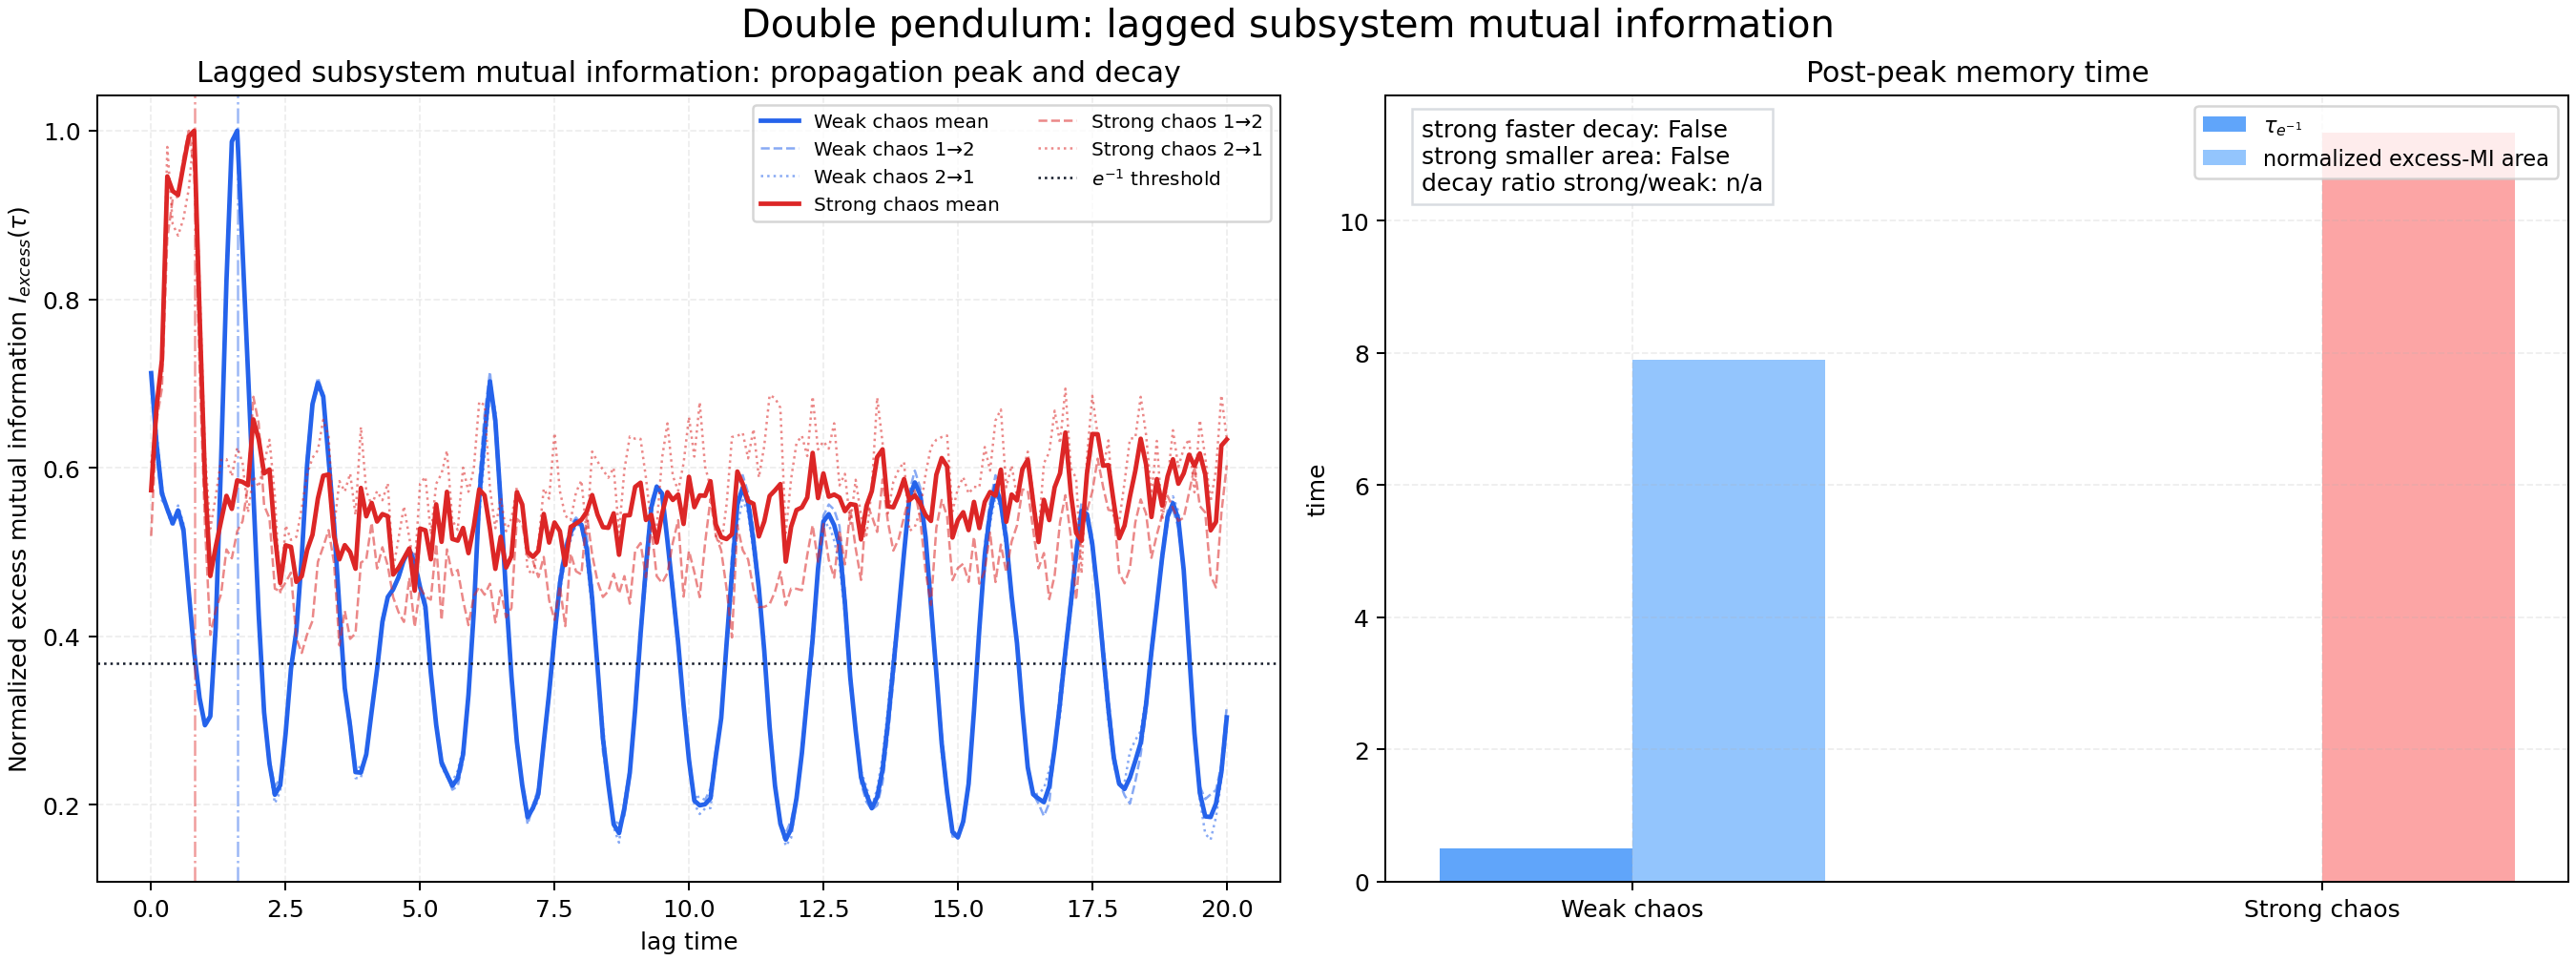

The data file committed next to this chart (first rows):
lag_time, weak_chaos_mi_forward, weak_chaos_mi_backward, weak_chaos_mi_mean, weak_chaos_excess_mi_mean, weak_chaos_normalized_excess_mi_mean, strong_chaos_mi_forward, strong_chaos_mi_backward, strong_chaos_mi_mean, strong_chaos_excess_mi_mean, strong_chaos_normalized_excess_mi_mean
0.0, 0.3673, 0.3673, 0.3673, 0.3551, 0.7124, 0.1178, 0.1178, 0.1178, 0.08526, 0.5734
0.1, 0.3193, 0.3323, 0.3258, 0.3133, 0.6286, 0.14, 0.1236, 0.1318, 0.09996, 0.6723
0.2, 0.2922, 0.2998, 0.296, 0.284, 0.5697, 0.147, 0.1343, 0.1406, 0.1083, 0.7282
0.3, 0.2883, 0.2849, 0.2866, 0.2746, 0.551, 0.1748, 0.1705, 0.1726, 0.1406, 0.9458
0.4, 0.2808, 0.2766, 0.2787, 0.2662, 0.534, 0.1841, 0.1577, 0.1709, 0.138, 0.9284
0.5, 0.2832, 0.2891, 0.2861, 0.2739, 0.5495, 0.1842, 0.1543, 0.1692, 0.1373, 0.9237
0.6, 0.2722, 0.2773, 0.2748, 0.2627, 0.527, 0.1902, 0.1584, 0.1743, 0.1426, 0.959
0.7, 0.2416, 0.2339, 0.2378, 0.2255, 0.4524, 0.1971, 0.1644, 0.1807, 0.1477, 0.9932
0.8, 0.2066, 0.1978, 0.2022, 0.19, 0.3812, 0.1893, 0.1736, 0.1814, 0.1487, 1.0
0.9, 0.1766, 0.1738, 0.1752, 0.163, 0.327, 0.1503, 0.1483, 0.1493, 0.1165, 0.7836
1.0, 0.16, 0.1585, 0.1593, 0.1468, 0.2946, 0.1202, 0.1191, 0.1197, 0.08721, 0.5865
1.1, 0.1662, 0.1628, 0.1645, 0.1522, 0.3053, 0.0986, 0.1065, 0.1025, 0.07013, 0.4717
1.2, 0.2202, 0.2125, 0.2164, 0.2046, 0.4104, 0.1038, 0.1133, 0.1085, 0.07526, 0.5062
1.3, 0.3195, 0.3103, 0.3149, 0.3029, 0.6078, 0.1072, 0.1182, 0.1127, 0.07983, 0.5369
1.4, 0.4267, 0.4163, 0.4215, 0.4093, 0.8213, 0.1151, 0.1183, 0.1167, 0.08427, 0.5668
1.5, 0.5056, 0.5025, 0.504, 0.492, 0.9871, 0.1139, 0.1164, 0.1152, 0.08197, 0.5513
1.6, 0.5116, 0.5109, 0.5112, 0.4984, 1.0, 0.1184, 0.1202, 0.1193, 0.08701, 0.5852
1.7, 0.4404, 0.4386, 0.4395, 0.4272, 0.8572, 0.121, 0.1179, 0.1195, 0.08672, 0.5833
1.8, 0.3687, 0.3674, 0.3681, 0.3562, 0.7146, 0.1288, 0.1091, 0.119, 0.08614, 0.5794
1.9, 0.2958, 0.2955, 0.2956, 0.2834, 0.5687, 0.1455, 0.1157, 0.1306, 0.09775, 0.6574
2.0, 0.2269, 0.2212, 0.2241, 0.212, 0.4253, 0.1401, 0.1146, 0.1274, 0.09422, 0.6337
2.1, 0.1689, 0.1645, 0.1667, 0.1546, 0.3101, 0.1237, 0.1174, 0.1206, 0.08824, 0.5934
2.2, 0.1396, 0.1335, 0.1365, 0.124, 0.2489, 0.1215, 0.1206, 0.121, 0.08892, 0.598
2.3, 0.1232, 0.1129, 0.1181, 0.1057, 0.2121, 0.1081, 0.1126, 0.1103, 0.07737, 0.5203
2.4, 0.1276, 0.1192, 0.1234, 0.1114, 0.2235, 0.1072, 0.09669, 0.102, 0.06892, 0.4635
2.5, 0.154, 0.1545, 0.1543, 0.1418, 0.2846, 0.1103, 0.1077, 0.109, 0.07554, 0.5081
2.6, 0.1942, 0.1907, 0.1924, 0.1803, 0.3617, 0.1115, 0.1052, 0.1083, 0.07527, 0.5063
2.7, 0.2147, 0.2153, 0.215, 0.2027, 0.4066, 0.09837, 0.1058, 0.1021, 0.06909, 0.4647
2.8, 0.2628, 0.2538, 0.2583, 0.2462, 0.494, 0.09542, 0.1102, 0.1028, 0.0701, 0.4714
2.9, 0.3187, 0.3076, 0.3132, 0.3008, 0.6036, 0.09921, 0.1157, 0.1075, 0.07471, 0.5025
3.0, 0.3502, 0.3473, 0.3487, 0.3367, 0.6756, 0.1025, 0.1197, 0.1111, 0.0774, 0.5206
3.1, 0.3652, 0.3578, 0.3615, 0.3493, 0.7007, 0.114, 0.1192, 0.1166, 0.0838, 0.5636
3.2, 0.3553, 0.3517, 0.3535, 0.3412, 0.6847, 0.1163, 0.1255, 0.1209, 0.08782, 0.5906
3.3, 0.3159, 0.3161, 0.316, 0.3038, 0.6094, 0.1201, 0.1226, 0.1214, 0.08805, 0.5922
3.4, 0.2739, 0.2833, 0.2786, 0.2661, 0.5339, 0.1129, 0.1082, 0.1106, 0.07724, 0.5195
3.5, 0.2291, 0.2291, 0.2291, 0.2163, 0.434, 0.09697, 0.1164, 0.1067, 0.07307, 0.4915
3.6, 0.1798, 0.1825, 0.1812, 0.1688, 0.3386, 0.104, 0.114, 0.109, 0.07557, 0.5083
3.7, 0.1622, 0.1545, 0.1584, 0.1462, 0.2932, 0.09763, 0.1165, 0.107, 0.07434, 0.5
3.8, 0.1356, 0.1277, 0.1317, 0.1191, 0.239, 0.09997, 0.1092, 0.1046, 0.07141, 0.4803
3.9, 0.1343, 0.1286, 0.1315, 0.1188, 0.2384, 0.1136, 0.1248, 0.1192, 0.08566, 0.5761
4.0, 0.1404, 0.1436, 0.142, 0.1296, 0.2601, 0.1139, 0.1141, 0.114, 0.08066, 0.5425
4.1, 0.1675, 0.1674, 0.1674, 0.155, 0.311, 0.122, 0.1112, 0.1166, 0.08303, 0.5584
4.2, 0.1894, 0.1946, 0.192, 0.1797, 0.3606, 0.1122, 0.1143, 0.1133, 0.07974, 0.5363
4.3, 0.2232, 0.2178, 0.2205, 0.208, 0.4173, 0.1174, 0.1117, 0.1145, 0.08105, 0.5451
4.4, 0.2358, 0.234, 0.2349, 0.2227, 0.4467, 0.1129, 0.1148, 0.1138, 0.08067, 0.5426
4.5, 0.239, 0.2399, 0.2395, 0.2272, 0.4559, 0.1071, 0.1019, 0.1045, 0.07039, 0.4734
4.6, 0.2465, 0.2475, 0.247, 0.2344, 0.4703, 0.1043, 0.1059, 0.1051, 0.07158, 0.4814
4.7, 0.2561, 0.2589, 0.2575, 0.2448, 0.4912, 0.1024, 0.1113, 0.1069, 0.07326, 0.4927
4.8, 0.2621, 0.2637, 0.2629, 0.2506, 0.5027, 0.1112, 0.1062, 0.1087, 0.07499, 0.5044
4.9, 0.2607, 0.25, 0.2553, 0.2428, 0.4871, 0.1015, 0.1013, 0.1014, 0.06754, 0.4542
5.0, 0.241, 0.2409, 0.241, 0.2285, 0.4585, 0.1093, 0.1153, 0.1123, 0.0785, 0.528
5.1, 0.2337, 0.2246, 0.2292, 0.2168, 0.435, 0.1068, 0.1167, 0.1118, 0.07819, 0.5259
5.2, 0.1929, 0.1877, 0.1903, 0.1778, 0.3567, 0.1069, 0.107, 0.1069, 0.07307, 0.4915
5.3, 0.1617, 0.1583, 0.16, 0.1471, 0.295, 0.1178, 0.1158, 0.1168, 0.08277, 0.5567
5.4, 0.1394, 0.1347, 0.137, 0.1246, 0.25, 0.1024, 0.1165, 0.1094, 0.07615, 0.5122
5.5, 0.132, 0.1287, 0.1304, 0.1178, 0.2363, 0.1168, 0.1208, 0.1188, 0.08498, 0.5716
5.6, 0.1214, 0.1261, 0.1237, 0.111, 0.2228, 0.111, 0.1087, 0.1099, 0.07666, 0.5156
5.7, 0.123, 0.132, 0.1275, 0.1154, 0.2315, 0.112, 0.1088, 0.1104, 0.07637, 0.5136
5.8, 0.1383, 0.1464, 0.1424, 0.1296, 0.26, 0.1067, 0.1176, 0.1121, 0.0786, 0.5286
5.9, 0.1784, 0.1761, 0.1773, 0.1647, 0.3304, 0.1028, 0.1139, 0.1083, 0.07416, 0.4988
... 141 more rows
